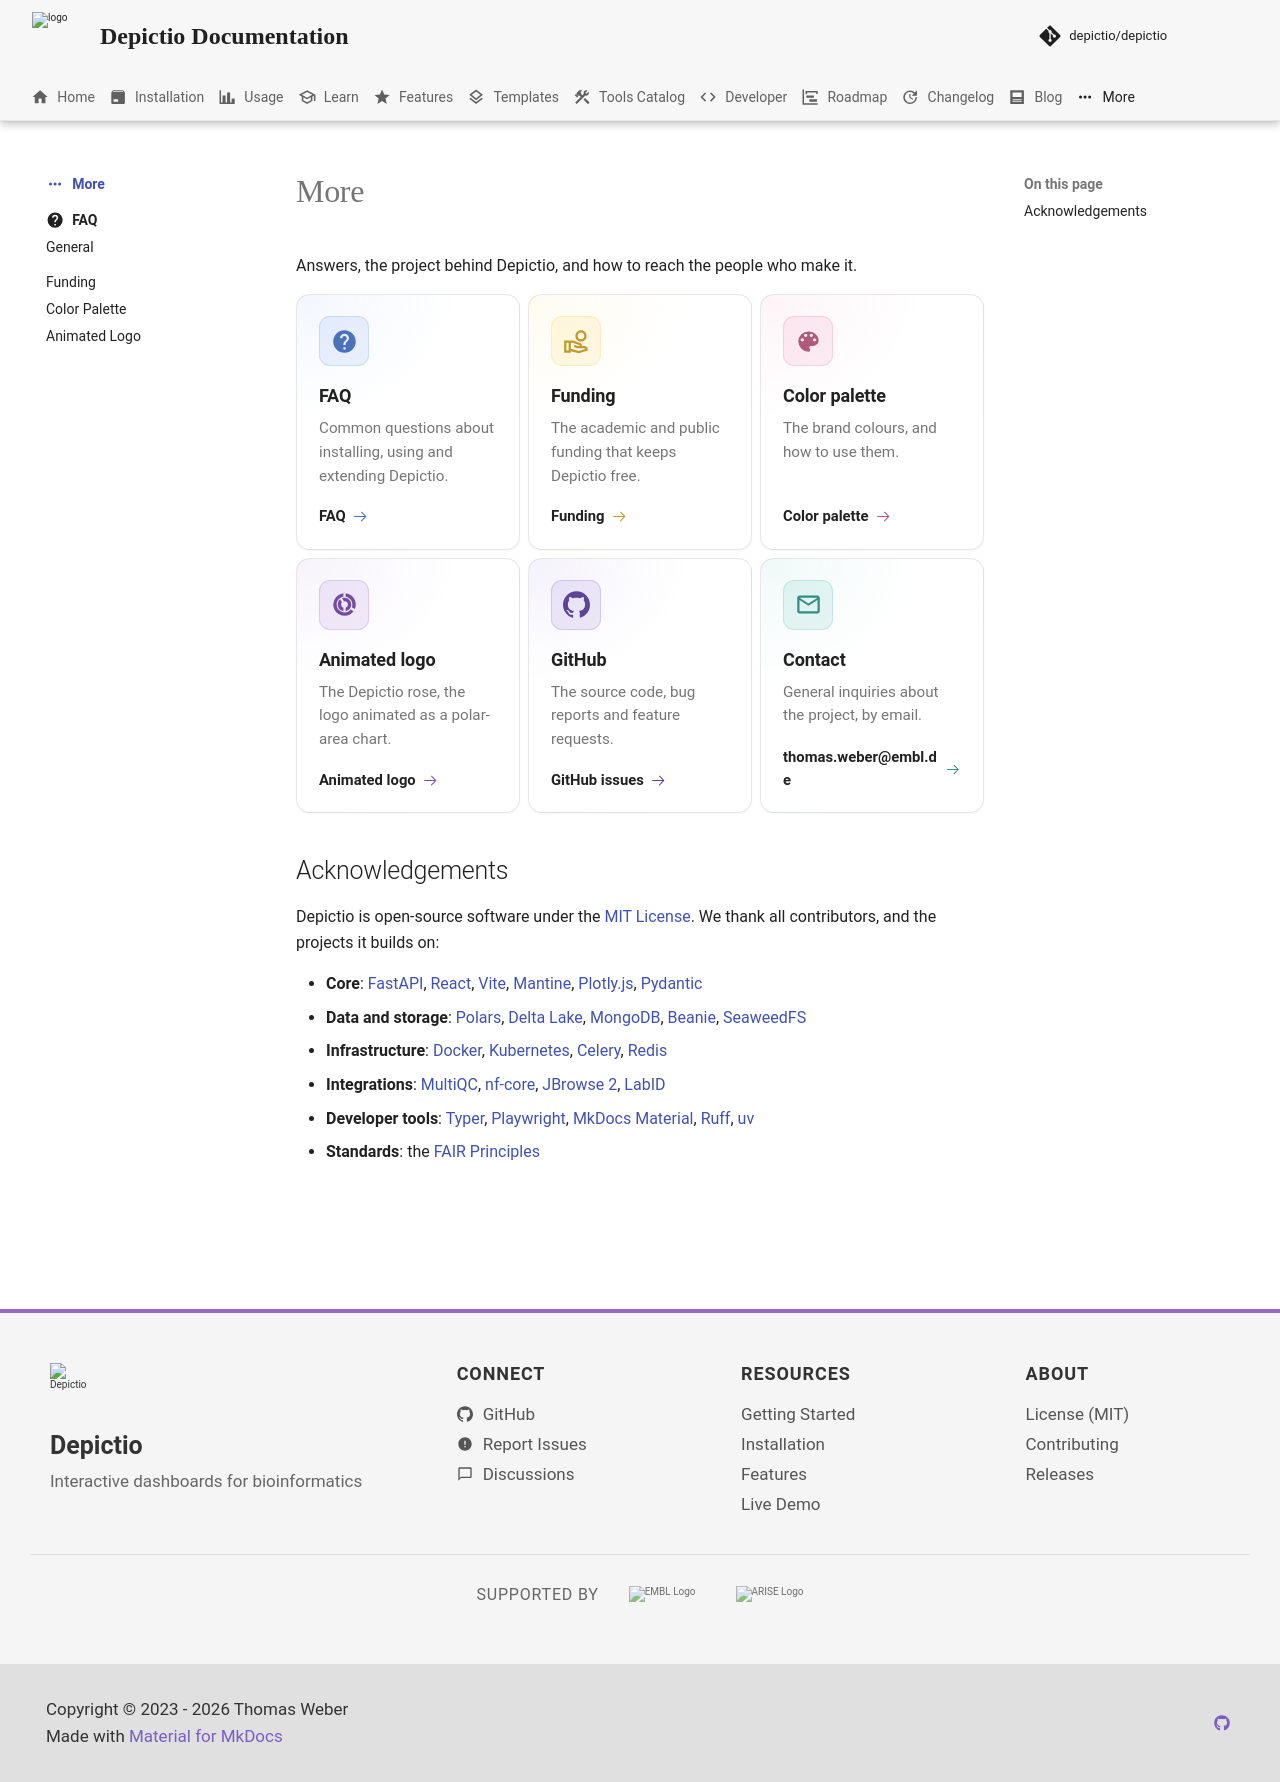

repository: depictio/depictio-docs · page: v1.23.0/more/index.html · generator: mkdocs

---
title: "More"
icon: material/dots-horizontal
description: "FAQ, funding, the brand palette and logo, contact and acknowledgements."
---

# More

Answers, the project behind Depictio, and how to reach the people who make it.

<div class="grid cards" markdown>

-   :material-help-circle:{ .lg .middle .dp-blue } **FAQ**

    ---

    Common questions about installing, using and extending Depictio.

    [:octicons-arrow-right-24: FAQ](../FAQ/README.md)

-   :material-hand-coin-outline:{ .lg .middle .dp-yellow } **Funding**

    ---

    The academic and public funding that keeps Depictio free.

    [:octicons-arrow-right-24: Funding](funding.md)

-   :material-palette:{ .lg .middle .dp-pink } **Color palette**

    ---

    The brand colours, and how to use them.

    [:octicons-arrow-right-24: Color palette](palette.md)

-   :material-chart-donut-variant:{ .lg .middle .dp-purple } **Animated logo**

    ---

    The Depictio rose, the logo animated as a polar-area chart.

    [:octicons-arrow-right-24: Animated logo](../animated-logo.md)

-   :simple-github:{ .lg .middle .dp-violet } **GitHub**

    ---

    The source code, bug reports and feature requests.

    [:octicons-arrow-right-24: GitHub issues](https://github.com/depictio/depictio/issues)

-   :material-email-outline:{ .lg .middle .dp-teal } **Contact**

    ---

    General inquiries about the project, by email.

    [:octicons-arrow-right-24: thomas.weber@embl.de](mailto:thomas.weber@embl.de)

</div>

## Acknowledgements

Depictio is open-source software under the [MIT License](https://github.com/depictio/depictio/blob/main/LICENSE). We thank all contributors, and the projects it builds on:

- **Core**: [FastAPI](https://fastapi.tiangolo.com/), [React](https://react.dev/), [Vite](https://vite.dev/), [Mantine](https://mantine.dev/), [Plotly.js](https://plotly.com/javascript/), [Pydantic](https://docs.pydantic.dev/)
- **Data and storage**: [Polars](https://pola.rs/), [Delta Lake](https://delta.io/), [MongoDB](https://www.mongodb.com/), [Beanie](https://beanie-odm.dev/), [SeaweedFS](https://github.com/seaweedfs/seaweedfs)
- **Infrastructure**: [Docker](https://www.docker.com/), [Kubernetes](https://kubernetes.io/), [Celery](https://docs.celeryq.dev/), [Redis](https://redis.io/)
- **Integrations**: [MultiQC](https://multiqc.info/), [nf-core](https://nf-co.re/), [JBrowse 2](https://jbrowse.org/jb2/), [LabID](https://grp-gbcs.embl-community.io/labid-user-docs/)
- **Developer tools**: [Typer](https://typer.tiangolo.com/), [Playwright](https://playwright.dev/), [MkDocs Material](https://squidfunk.github.io/mkdocs-material/), [Ruff](https://docs.astral.sh/ruff/), [uv](https://docs.astral.sh/uv/)
- **Standards**: the [FAIR Principles](https://www.go-fair.org/fair-principles/)
